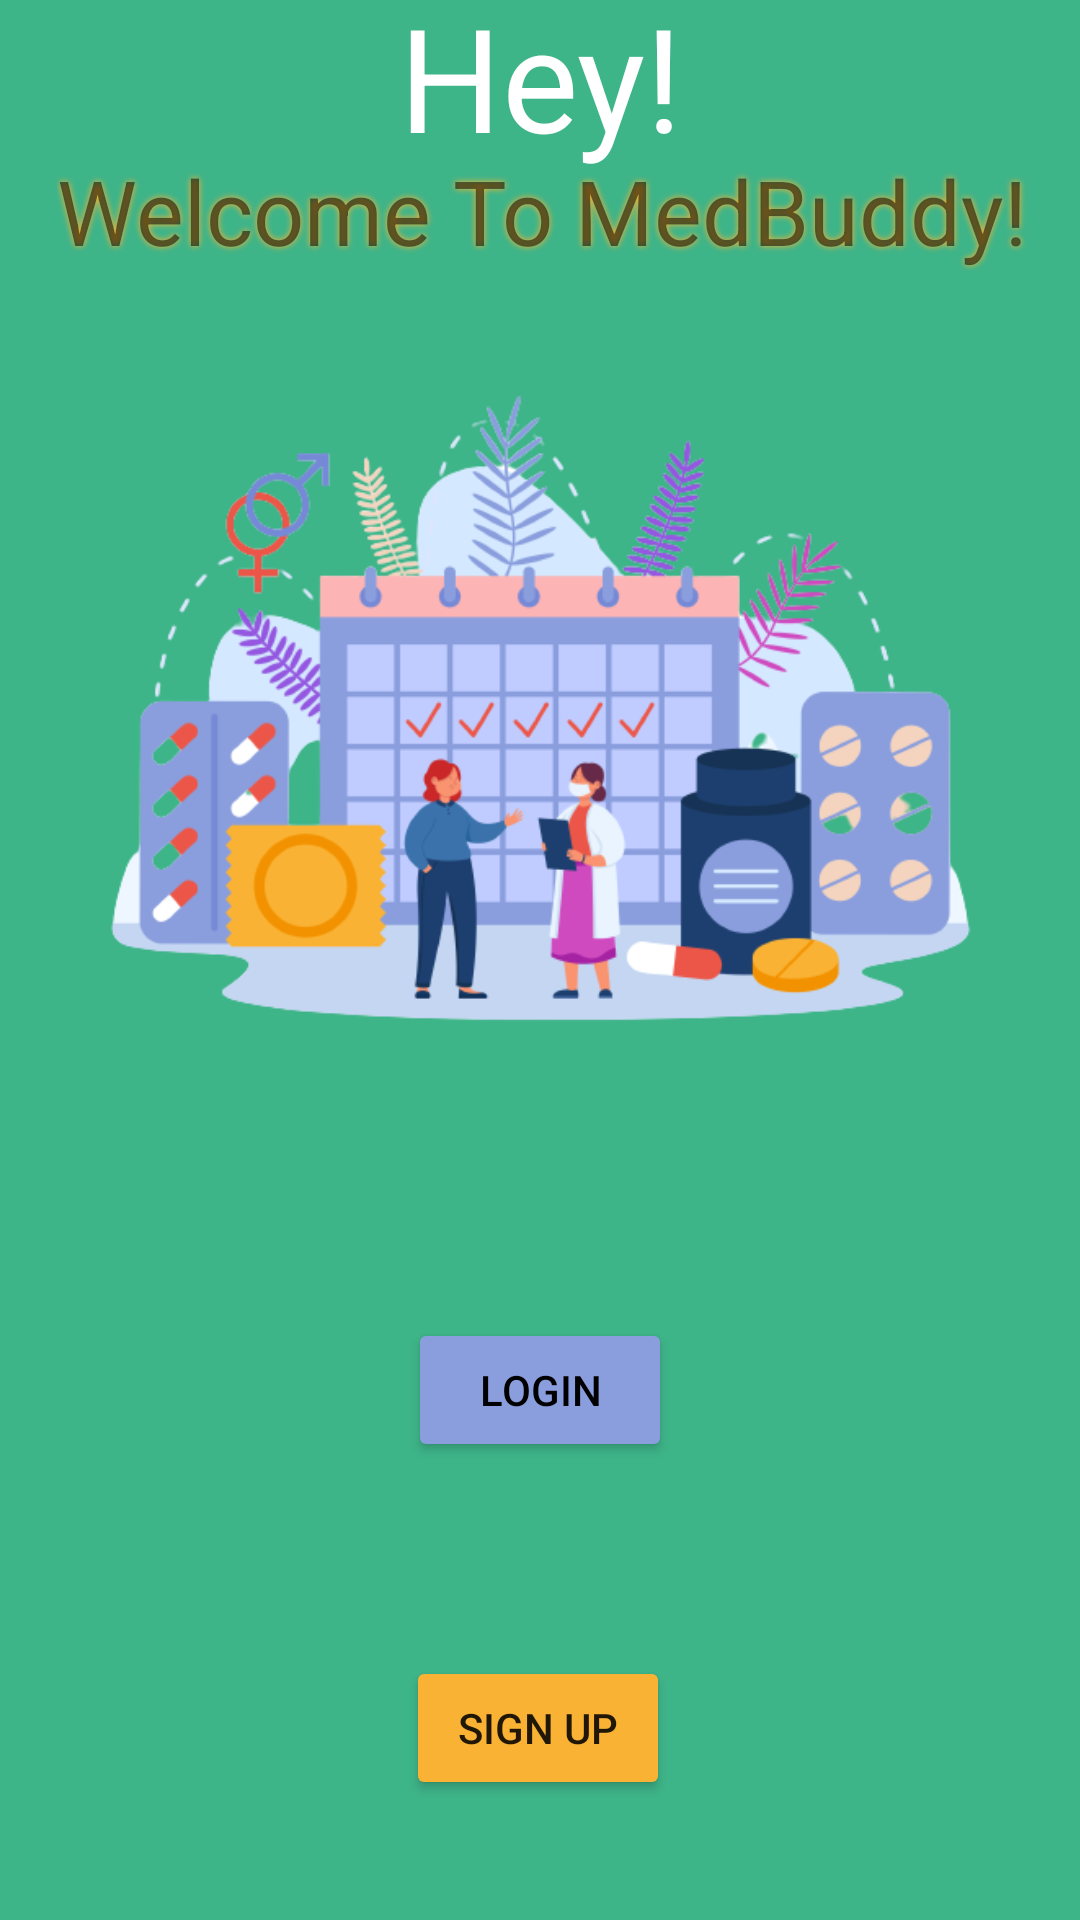

Reconstruct the res/layout file that produces this screen, plus the resources it refers to.
<!-- AndroidManifest.xml: application theme Theme.Med_Buddy -->
<!-- res/layout/activity_main.xml -->
<?xml version="1.0" encoding="utf-8"?>
<androidx.constraintlayout.widget.ConstraintLayout
    xmlns:android="http://schemas.android.com/apk/res/android"
    xmlns:app="http://schemas.android.com/apk/res-auto"
    xmlns:tools="http://schemas.android.com/tools"
    android:layout_width="match_parent"
    android:layout_height="match_parent"
    android:background="#3EB489"
    tools:context=".MainActivity">

    <TextView
        android:layout_width="wrap_content"
        android:layout_height="wrap_content"
        android:layout_marginStart="24dp"
        android:layout_marginTop="10dp"
        android:layout_marginEnd="24dp"
        android:layout_marginBottom="600dp"
        android:text="Hey!"
        android:textAlignment="center"
        android:textColor="@color/white"
        android:textSize="48sp"
        app:layout_constraintBottom_toBottomOf="parent"
        app:layout_constraintEnd_toEndOf="parent"
        app:layout_constraintStart_toStartOf="parent"
        app:layout_constraintTop_toTopOf="parent" />

    <TextView
        android:id="@+id/textView2"
        android:layout_width="wrap_content"
        android:layout_height="wrap_content"
        android:layout_marginStart="24dp"
        android:layout_marginTop="50dp"
        android:layout_marginEnd="24dp"
        android:layout_marginBottom="550dp"
        android:shadowColor="#f9b234"
        android:shadowRadius="5"
        android:text="Welcome To MedBuddy!"
        android:textAlignment="center"
        android:textSize="30sp"
        app:layout_constraintBottom_toBottomOf="parent"
        app:layout_constraintEnd_toEndOf="parent"
        app:layout_constraintHorizontal_bias="0.444"
        app:layout_constraintStart_toStartOf="parent"
        app:layout_constraintTop_toTopOf="parent"
        app:layout_constraintVertical_bias="0.711" />

    <ImageView
        android:id="@+id/imageView"
        android:layout_width="351dp"
        android:layout_height="234dp"
        android:src="@drawable/main_logo"
        app:layout_constraintBottom_toBottomOf="parent"
        app:layout_constraintEnd_toEndOf="parent"
        app:layout_constraintStart_toStartOf="parent"
        app:layout_constraintTop_toBottomOf="@+id/textView2"
        app:layout_constraintVertical_bias="0.091" />

    <TextView
        android:id="@+id/slogan"
        android:layout_width="347dp"
        android:layout_height="66dp"
        android:layout_marginStart="5dp"
        android:layout_marginTop="58dp"
        android:layout_marginEnd="5dp"
        android:layout_marginBottom="234dp"
        android:textColor="@color/white"
        android:text="Stay fit, stay sharp, stay on Schedule"
        android:textSize="16sp"
        android:textStyle="bold"
        app:layout_constraintBottom_toBottomOf="parent"
        app:layout_constraintEnd_toEndOf="parent"
        app:layout_constraintStart_toStartOf="parent"
        app:layout_constraintTop_toBottomOf="@+id/imageView"
        app:layout_constraintVertical_bias="0.763" />

    <Button
        android:id="@+id/login"
        android:layout_width="wrap_content"
        android:layout_height="wrap_content"
        android:layout_marginTop="48dp"
        app:layout_constraintEnd_toEndOf="parent"
        app:layout_constraintStart_toStartOf="parent"
        android:backgroundTint="#8a9edd"
        android:text="Login"
        android:textColor="@color/black"
        app:layout_constraintTop_toBottomOf="@+id/slogan" />

    <Button
        android:id="@+id/signup"
        android:layout_width="wrap_content"
        android:layout_height="wrap_content"
        android:layout_marginTop="20dp"
        android:layout_marginBottom="40dp"
        android:backgroundTint="#f9b234"
        android:text="Sign up"
        app:layout_constraintBottom_toBottomOf="parent"
        app:layout_constraintEnd_toEndOf="parent"
        app:layout_constraintHorizontal_bias="0.498"
        app:layout_constraintStart_toStartOf="parent"
        app:layout_constraintTop_toBottomOf="@+id/login"
        app:layout_constraintVertical_bias="1.0" />
</androidx.constraintlayout.widget.ConstraintLayout>
<!-- resources referenced by this layout -->
<resources>
  <color name="black">#FF000000</color>
  <color name="white">#FFFFFFFF</color>
  <!-- drawable main_logo: png bitmap (drawable, 90990 bytes) -->
  <style name="Theme.Med_Buddy" parent="Theme.MaterialComponents.DayNight.DarkActionBar">
          
          <item name="colorPrimary">@color/green</item>
          <item name="colorPrimaryVariant">@color/green</item>
          <item name="colorOnPrimary">@color/white</item>
          
          <item name="colorSecondary">@color/teal_200</item>
          <item name="colorSecondaryVariant">@color/teal_700</item>
          <item name="colorOnSecondary">@color/black</item>
          
          <item name="android:statusBarColor">?attr/colorPrimaryVariant</item>
          
      </style>
  <color name="green">#3EB489</color>
  <color name="teal_200">#FF03DAC5</color>
  <color name="teal_700">#FF018786</color>
</resources>
